Run: headless pygame with SDL's dummy video driver; simulated clock (each Clock.tick advances the game by its frame time, no real sleeping); random seed 0; keys injected as events and as key.get_pressed() state; no mouse input.
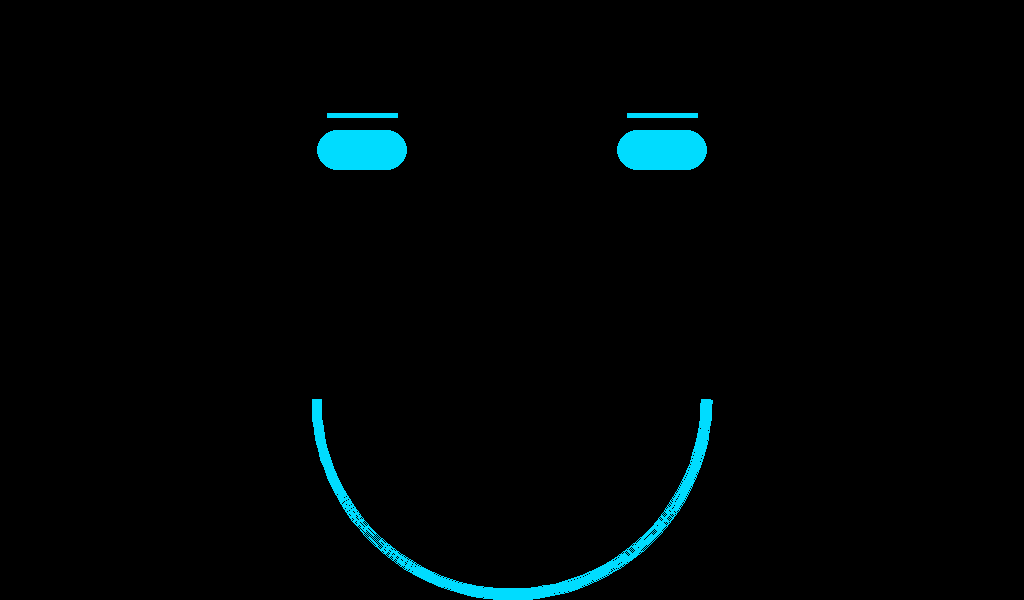
Frame 1 of 4 · flips 1–60 · no input
Frame 2 of 4 · flips 61–180 · tapped SPACE, RETURN · held RIGHT (→), D · screen unchanged from frame 1, image omitted
Frame 3 of 4 · flips 181–300 · held DOWN (↓), S · screen unchanged from frame 2, image omitted
Frame 4 of 4 · flips 301–420 · held LEFT (←), A, UP (↑), W · screen unchanged from frame 3, image omitted

The pygame program that drew these frames:

import math
import pygame

pygame.init()

#dimensions of the display
screenWidth = 1024
screenHeight = 600
x_center = screenWidth/2
y_center = screenHeight/2
BACKGROUND = (0, 0, 0)
ACCENT_COLOR = (0, 220, 255)

screen = pygame.display.set_mode((screenWidth, screenHeight))#set window size to fit the display
clock = pygame.time.Clock()

EXPRESSIONS = {
    "Neutral":   {"eye_w": 80, "eye_h": 55, "eyebrow_angle": 0,   "mouth": "flat"},
    "Happy":     {"eye_w": 90, "eye_h": 40, "eyebrow_angle": 0,   "mouth": "smile"},
    "Sad":       {"eye_w": 70, "eye_h": 45, "eyebrow_angle": -15, "mouth": "frown"},
    "Surprised": {"eye_w": 60, "eye_h": 90, "eyebrow_angle": 20,  "mouth": "open"},
    "Angry":     {"eye_w": 90, "eye_h": 35, "eyebrow_angle": -25, "mouth": "flat"},
}

KEY_TO_EXPRESSION = {
    pygame.K_1: "Neutral",
    pygame.K_2: "Happy",
    pygame.K_3: "Sad",
    pygame.K_4: "Surprised",
    pygame.K_5: "Angry",
}

def draw_eye(screen, x_center, y_center, width, height, color):
    rect = pygame.Rect(0, 0, width, height)
    rect.center = (x_center, y_center)
    radius = min(width, height) // 2
    pygame.draw.rect(screen, color, rect, border_radius=radius)

    pass

def draw_eyebrow(screen, x_center, y_center, angle_degree, eye_height, color):
    length = 70
    thickness = 5
    gap = 15
    y_offset = (eye_height / 2) + gap

    angle = math.radians(angle_degree)
    half_length = length//2
    x = half_length * math.cos(angle)
    y = half_length * math.sin(angle)

    eyebrow_y_center = y_center - y_offset
    start = (x_center - x, eyebrow_y_center - y)
    stop = (x_center + x, eyebrow_y_center + y)
    pygame.draw.line(screen, color, start, stop, thickness)

    pass

def draw_mouth(screen, x_center, y_center, mouth_type, color):
    if mouth_type == "flat":
        half = 60
        start = (x_center - half, y_center)
        stop = (x_center + half, y_center)
        pygame.draw.line(screen, color, start, stop, 5)
        pass
    elif mouth_type == "smile":
        radius = 200
        x = x_center - radius
        y = y_center - radius
        box = (x, y, radius * 2, radius * 2)
        start_arc = math.radians(180)
        stop_arc = math.radians(0)
        pygame.draw.arc(screen, ACCENT_COLOR, box, start_arc, stop_arc, 10)
        pass
    elif mouth_type == "open":
        width, height = 70, 100
        rect = pygame.Rect(0, 0, width, height)
        rect.center = (x_center, y_center)
        pygame.draw.ellipse(screen, color,rect)
        pass
    elif mouth_type == "frown":
        radius = 200
        x = x_center - radius
        y = y_center - radius
        box = (x, y, radius * 2, radius * 2)
        start_arc = math.radians(0)
        stop_arc = math.radians(180)
        pygame.draw.arc(screen, ACCENT_COLOR, box, start_arc, stop_arc, 10)
        pass

def draw_face(screen, expression, x_center, y_center):
    emo = EXPRESSIONS[expression]
    x_eye_offset = 150
    y_eye_offset = -150

    x_left_eye = x_center - x_eye_offset
    x_right_eye = x_center + x_eye_offset
    y_eye = y_center + y_eye_offset

    draw_eye(screen, x_left_eye, y_eye, emo["eye_w"], emo["eye_h"], ACCENT_COLOR)
    draw_eye(screen, x_right_eye, y_eye, emo["eye_w"], emo["eye_h"], ACCENT_COLOR)
    draw_eyebrow(screen, x_left_eye, y_eye, emo["eyebrow_angle"], emo["eye_h"], ACCENT_COLOR)
    draw_eyebrow(screen, x_right_eye, y_eye, -emo["eyebrow_angle"], emo["eye_h"], ACCENT_COLOR)
    draw_mouth(screen, x_center, y_center + 100, emo["mouth"], ACCENT_COLOR)


curr_emotion = ("Happy")
running = True
while running:
    for event in pygame.event.get():
        if event.type == pygame.QUIT:
            running = False
        elif event.type == pygame.KEYDOWN:
            if event.key == pygame.K_ESCAPE:
                running = False
            elif event.key in KEY_TO_EXPRESSION:
                curr_emotion = KEY_TO_EXPRESSION[event.key]

    screen.fill(BACKGROUND)
    draw_face(screen, curr_emotion, screenWidth/2, screenHeight/2 )
    pygame.display.flip()
    clock.tick(60)


pygame.quit()
